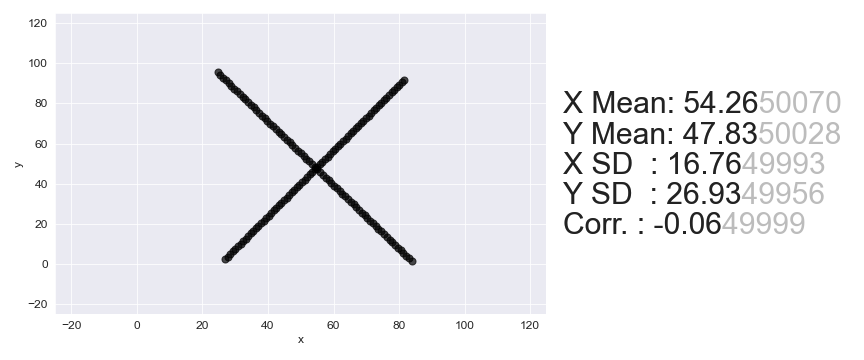

The file beside this chart, header and first rows:
, x, y
0, 26.92, 2.514
1, 27.7, 3.79
2, 28.48, 5.066
3, 29.26, 6.343
4, 30.04, 7.619
5, 30.83, 8.895
6, 31.61, 10.17
7, 32.39, 11.45
8, 33.17, 12.72
9, 33.95, 14
10, 34.74, 15.28
11, 35.52, 16.55
12, 36.3, 17.83
13, 37.08, 19.1
14, 37.86, 20.38
15, 38.64, 21.66
16, 39.43, 22.93
17, 40.21, 24.21
18, 40.99, 25.49
19, 41.77, 26.76
20, 42.55, 28.04
21, 43.34, 29.31
22, 44.12, 30.59
23, 44.9, 31.87
24, 45.68, 33.14
25, 46.46, 34.42
26, 47.24, 35.69
27, 48.03, 36.97
28, 48.81, 38.25
29, 49.59, 39.52
30, 50.37, 40.8
31, 51.15, 42.08
32, 51.94, 43.35
33, 52.72, 44.63
34, 53.5, 45.9
35, 54.28, 47.18
36, 55.06, 48.46
37, 55.85, 49.73
38, 56.63, 51.01
39, 57.41, 52.29
40, 58.19, 53.56
41, 58.97, 54.84
42, 59.75, 56.11
43, 60.54, 57.39
44, 61.32, 58.67
45, 62.1, 59.94
46, 62.88, 61.22
47, 63.66, 62.49
48, 64.45, 63.77
49, 65.23, 65.05
50, 66.01, 66.32
51, 66.79, 67.6
52, 67.57, 68.88
53, 68.35, 70.15
54, 69.14, 71.43
55, 69.92, 72.7
56, 70.7, 73.98
57, 71.48, 75.26
58, 72.26, 76.53
59, 73.05, 77.81
... 82 more rows
